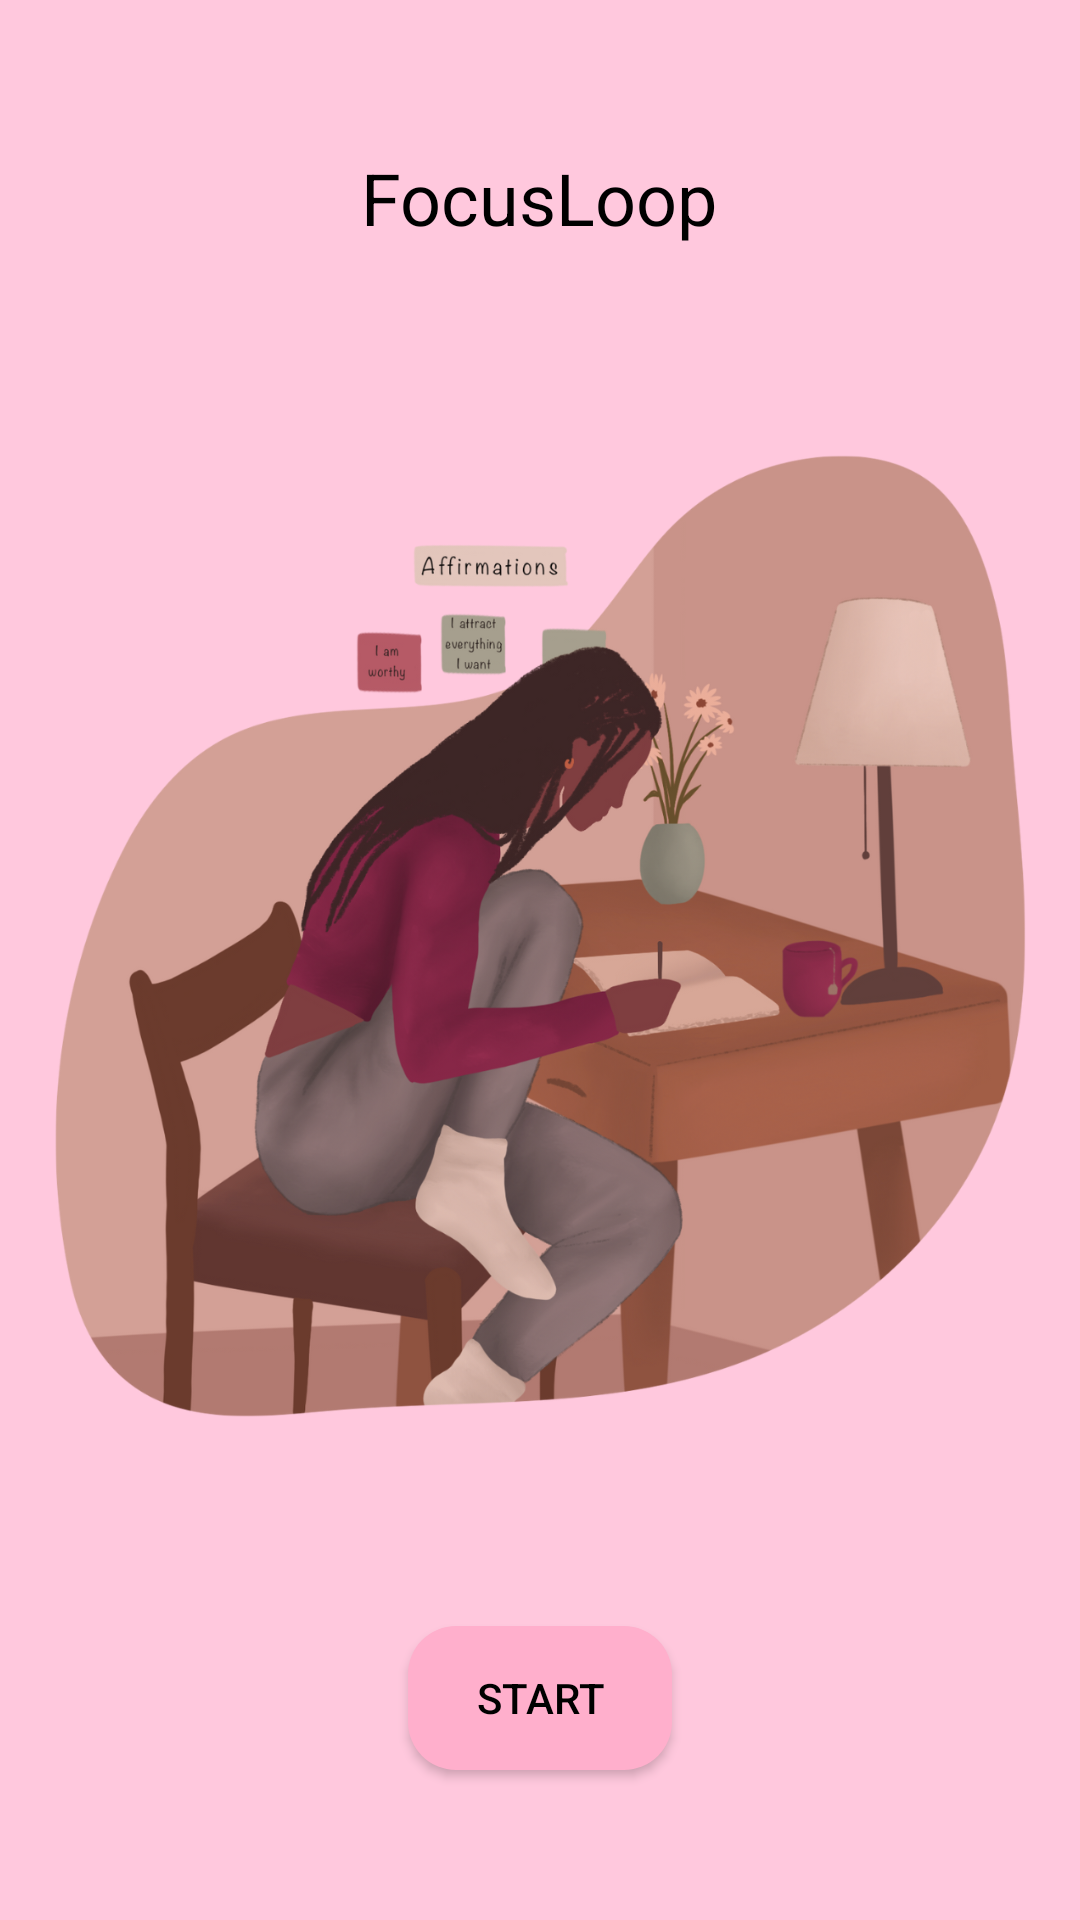

Produce the Android XML layout that renders to this screen, including the resource entries it uses.
<!-- AndroidManifest.xml: application theme Theme.AppCompat.Light.NoActionBar -->
<!-- res/layout/activity_main.xml -->
<?xml version="1.0" encoding="utf-8"?>
<LinearLayout xmlns:android="http://schemas.android.com/apk/res/android"
    android:layout_width="match_parent"
    android:layout_height="match_parent"
    android:orientation="vertical"
    android:gravity="center"
    android:background="@color/colorPinkLight" >

    
    <TextView
        android:id="@+id/appName"
        android:layout_width="wrap_content"
        android:layout_height="wrap_content"
        android:text="@string/app_name"
        android:textColor="@android:color/black"
        android:textSize="24sp"
        android:layout_marginBottom="30dp"/>


    <ImageView
        android:id="@+id/appImage"
        android:layout_width="600dp"
        android:layout_height="400dp"
        android:layout_marginBottom="30dp"
        android:contentDescription="@string/image_description"
        android:src="@drawable/image_2"
        />

    
    <Button
        android:id="@+id/startButton"
        android:layout_width="wrap_content"
        android:layout_height="wrap_content"
        android:text="@string/start_button"
        android:background="@drawable/rounded_button_pink"
        android:textColor="@android:color/black" />
</LinearLayout>
<!-- resources referenced by this layout -->
<resources>
  <color name="colorPinkLight">#FFC8DD</color>
  <!-- drawable image_2: png bitmap (drawable, 677117 bytes) -->
  <!-- drawable rounded_button_pink (drawable) -->
  <?xml version="1.0" encoding="utf-8"?>
  <shape xmlns:android="http://schemas.android.com/apk/res/android">
      <solid android:color="@color/colorPink" />  
      <corners android:radius="16dp" />  
  </shape>
  <string name="app_name">FocusLoop</string>
  <string name="image_description">Imagen de la aplicación</string>
  <string name="start_button">Start</string>
  <color name="colorPink">#FFAFCC</color>
</resources>
